Run: headless pygame with SDL's dummy video driver; simulated clock (each Clock.tick advances the game by its frame time, no real sleeping); random seed 0; keys injected as events and as key.get_pressed() state; no mouse input.
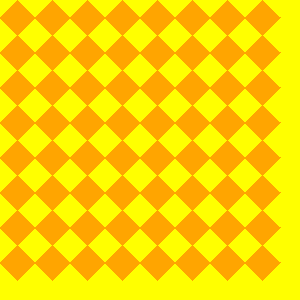
Frame 1 of 4 · flips 1–60 · no input
Frame 2 of 4 · flips 61–180 · tapped SPACE, RETURN · held RIGHT (→), D · screen unchanged from frame 1, image omitted
Frame 3 of 4 · flips 181–300 · held DOWN (↓), S · screen unchanged from frame 2, image omitted
Frame 4 of 4 · flips 301–420 · held LEFT (←), A, UP (↑), W · screen unchanged from frame 3, image omitted

The pygame program that drew these frames:

import pygame

if __name__ == '__main__':
    pygame.init()

    w = 35
    s = (300, 300)
    n = (s[0] // w, s[1] // w)

    win = pygame.display.set_mode(s)
    pygame.display.set_caption("Ромбики")

    win.fill("yellow")

    for y in range(n[1]):
        for x in range(n[0]):
            pygame.draw.polygon(win, "orange", ((w // 2 + w * x, y * w), 
                                                ((x + 1) * w, w // 2 + y * w), 
                                                (w // 2 + w * x, (y + 1) * w),
                                                (x * w, w // 2 + w * y)))

    pygame.display.flip()
    while pygame.event.wait().type != pygame.QUIT:
        pass
    pygame.quit()
